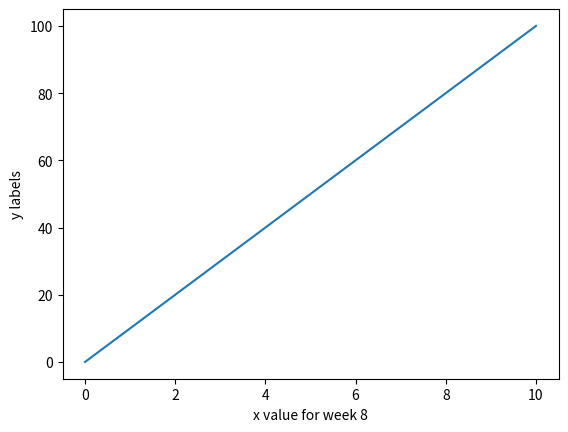

Here is the Python script that generated this plot:
import matplotlib.pyplot as plt

x = [0, 2, 4, 6, 8, 10]
y = [0, 20, 40, 60, 80, 100]

plt.xlabel('x value for week 8')
plt.ylabel('y labels')

plt.plot(x, y, )   #plt.step()    plt.bar()
plt.show()
